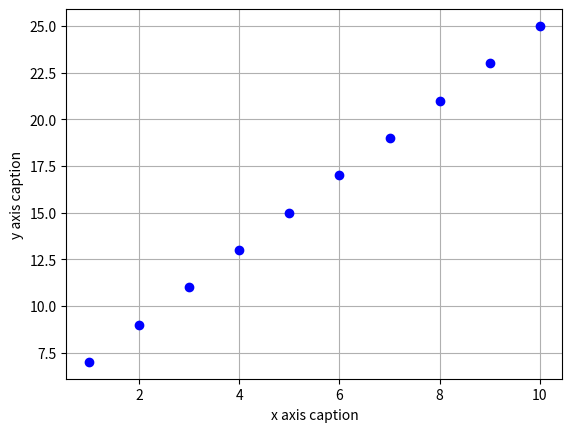

This figure's Python source:
import numpy as np
import matplotlib.pyplot as plt

x = np.arange(1,11)
y = 2 * x + 5

plt.plot(x, y, 'bo')
plt.ylabel('y axis caption')
plt.xlabel('x axis caption')
plt.grid('major')
plt.show()
plt.show()